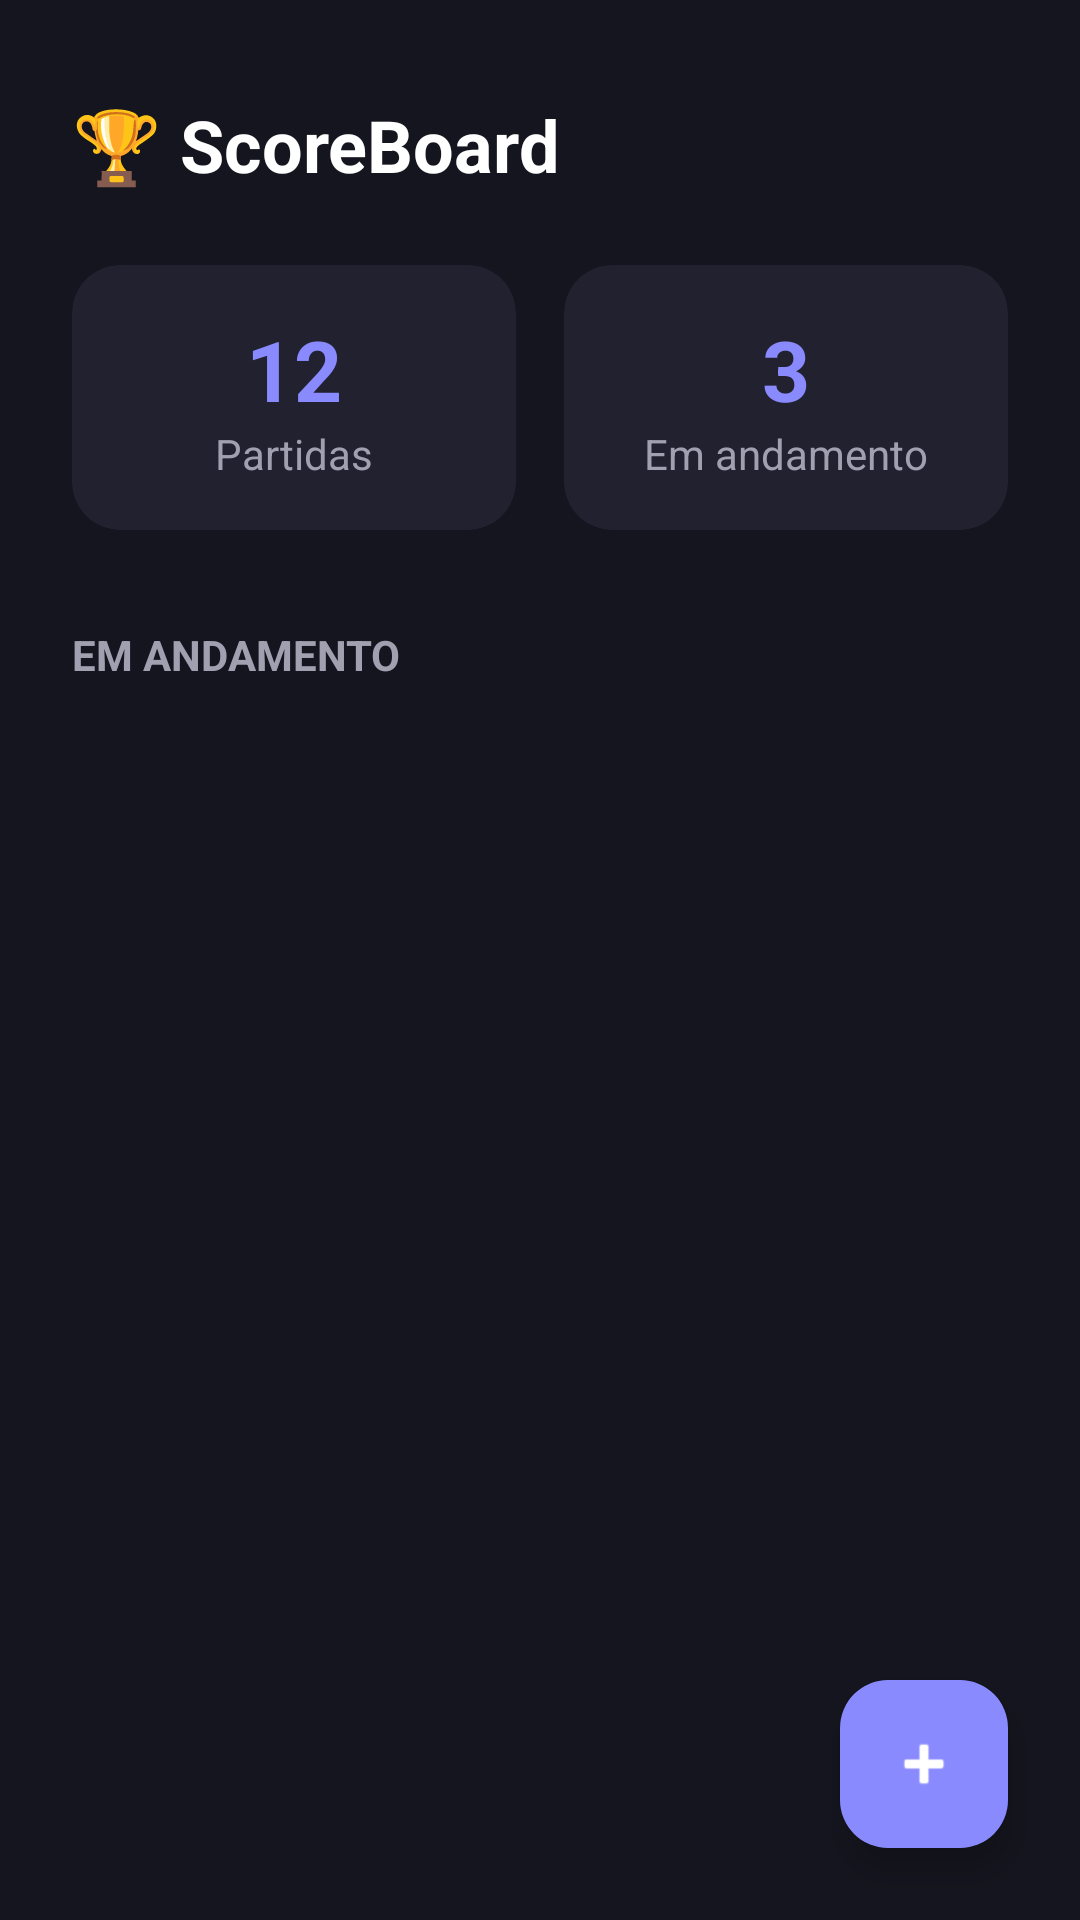

Android layout source for this screen:
<!-- AndroidManifest.xml: application theme Theme.Placar -->
<!-- res/layout/activity_main.xml -->
<?xml version="1.0" encoding="utf-8"?>
<androidx.constraintlayout.widget.ConstraintLayout
    xmlns:android="http://schemas.android.com/apk/res/android"
    xmlns:app="http://schemas.android.com/apk/res-auto"
    xmlns:tools="http://schemas.android.com/tools"
    android:layout_width="match_parent"
    android:layout_height="match_parent"
    android:background="#15151F"
    tools:context=".MainActivity">

    <TextView
        android:id="@+id/textTitle"
        android:layout_width="wrap_content"
        android:layout_height="wrap_content"
        android:layout_marginTop="32dp"
        android:layout_marginStart="24dp"
        android:text="🏆 ScoreBoard"
        android:textColor="#FFFFFF"
        android:textSize="24sp"
        android:textStyle="bold"
        app:layout_constraintStart_toStartOf="parent"
        app:layout_constraintTop_toTopOf="parent" />

    <LinearLayout
        android:id="@+id/layoutStats"
        android:layout_width="match_parent"
        android:layout_height="wrap_content"
        android:layout_marginHorizontal="24dp"
        android:layout_marginTop="24dp"
        android:orientation="horizontal"
        android:weightSum="2"
        app:layout_constraintTop_toBottomOf="@id/textTitle">

        <com.google.android.material.card.MaterialCardView
            android:layout_width="0dp"
            android:layout_height="wrap_content"
            android:layout_weight="1"
            android:layout_marginEnd="8dp"
            app:cardBackgroundColor="#212130"
            app:cardCornerRadius="16dp"
            app:strokeWidth="0dp">
            <LinearLayout
                android:layout_width="match_parent"
                android:layout_height="wrap_content"
                android:orientation="vertical"
                android:padding="16dp"
                android:gravity="center">
                <TextView
                    android:id="@+id/textTotalPartidas"
                    android:layout_width="wrap_content"
                    android:layout_height="wrap_content"
                    android:text="12"
                    android:textColor="#8A8AFF"
                    android:textSize="28sp"
                    android:textStyle="bold" />
                <TextView
                    android:layout_width="wrap_content"
                    android:layout_height="wrap_content"
                    android:text="Partidas"
                    android:textColor="#A0A0B0" />
            </LinearLayout>
        </com.google.android.material.card.MaterialCardView>

        <com.google.android.material.card.MaterialCardView
            android:layout_width="0dp"
            android:layout_height="wrap_content"
            android:layout_weight="1"
            android:layout_marginStart="8dp"
            app:cardBackgroundColor="#212130"
            app:cardCornerRadius="16dp"
            app:strokeWidth="0dp">
            <LinearLayout
                android:layout_width="match_parent"
                android:layout_height="wrap_content"
                android:orientation="vertical"
                android:padding="16dp"
                android:gravity="center">
                <TextView
                    android:id="@+id/textPartidasAndamento"
                    android:layout_width="wrap_content"
                    android:layout_height="wrap_content"
                    android:text="3"
                    android:textColor="#8A8AFF"
                    android:textSize="28sp"
                    android:textStyle="bold" />
                <TextView
                    android:layout_width="wrap_content"
                    android:layout_height="wrap_content"
                    android:text="Em andamento"
                    android:textColor="#A0A0B0" />
            </LinearLayout>
        </com.google.android.material.card.MaterialCardView>
    </LinearLayout>

    <TextView
        android:id="@+id/textEmAndamento"
        android:layout_width="wrap_content"
        android:layout_height="wrap_content"
        android:layout_marginTop="32dp"
        android:layout_marginStart="24dp"
        android:text="EM ANDAMENTO"
        android:textColor="#A0A0B0"
        android:textSize="14sp"
        android:textStyle="bold"
        app:layout_constraintStart_toStartOf="parent"
        app:layout_constraintTop_toBottomOf="@id/layoutStats" />

    <androidx.recyclerview.widget.RecyclerView
        android:id="@+id/recyclerViewJogosAndamento"
        android:layout_width="match_parent"
        android:layout_height="0dp"
        android:layout_marginTop="16dp"
        android:clipToPadding="false"
        android:paddingHorizontal="16dp"
        app:layout_constraintBottom_toBottomOf="parent"
        app:layout_constraintStart_toStartOf="parent"
        app:layout_constraintTop_toBottomOf="@id/textEmAndamento" />

    <com.google.android.material.floatingactionbutton.FloatingActionButton
        android:id="@+id/fabNovaPartida"
        android:layout_width="wrap_content"
        android:layout_height="wrap_content"
        android:layout_margin="24dp"
        android:contentDescription="Nova Partida"
        android:src="@android:drawable/ic_input_add"
        app:backgroundTint="#8A8AFF"
        app:tint="#FFFFFF"
        app:layout_constraintBottom_toBottomOf="parent"
        app:layout_constraintEnd_toEndOf="parent" />

</androidx.constraintlayout.widget.ConstraintLayout>
<!-- resources referenced by this layout -->
<resources>
  <style name="Theme.Placar" parent="Base.Theme.Placar" />
  <style name="Base.Theme.Placar" parent="Theme.Material3.DayNight.NoActionBar">
          
          
      </style>
</resources>
